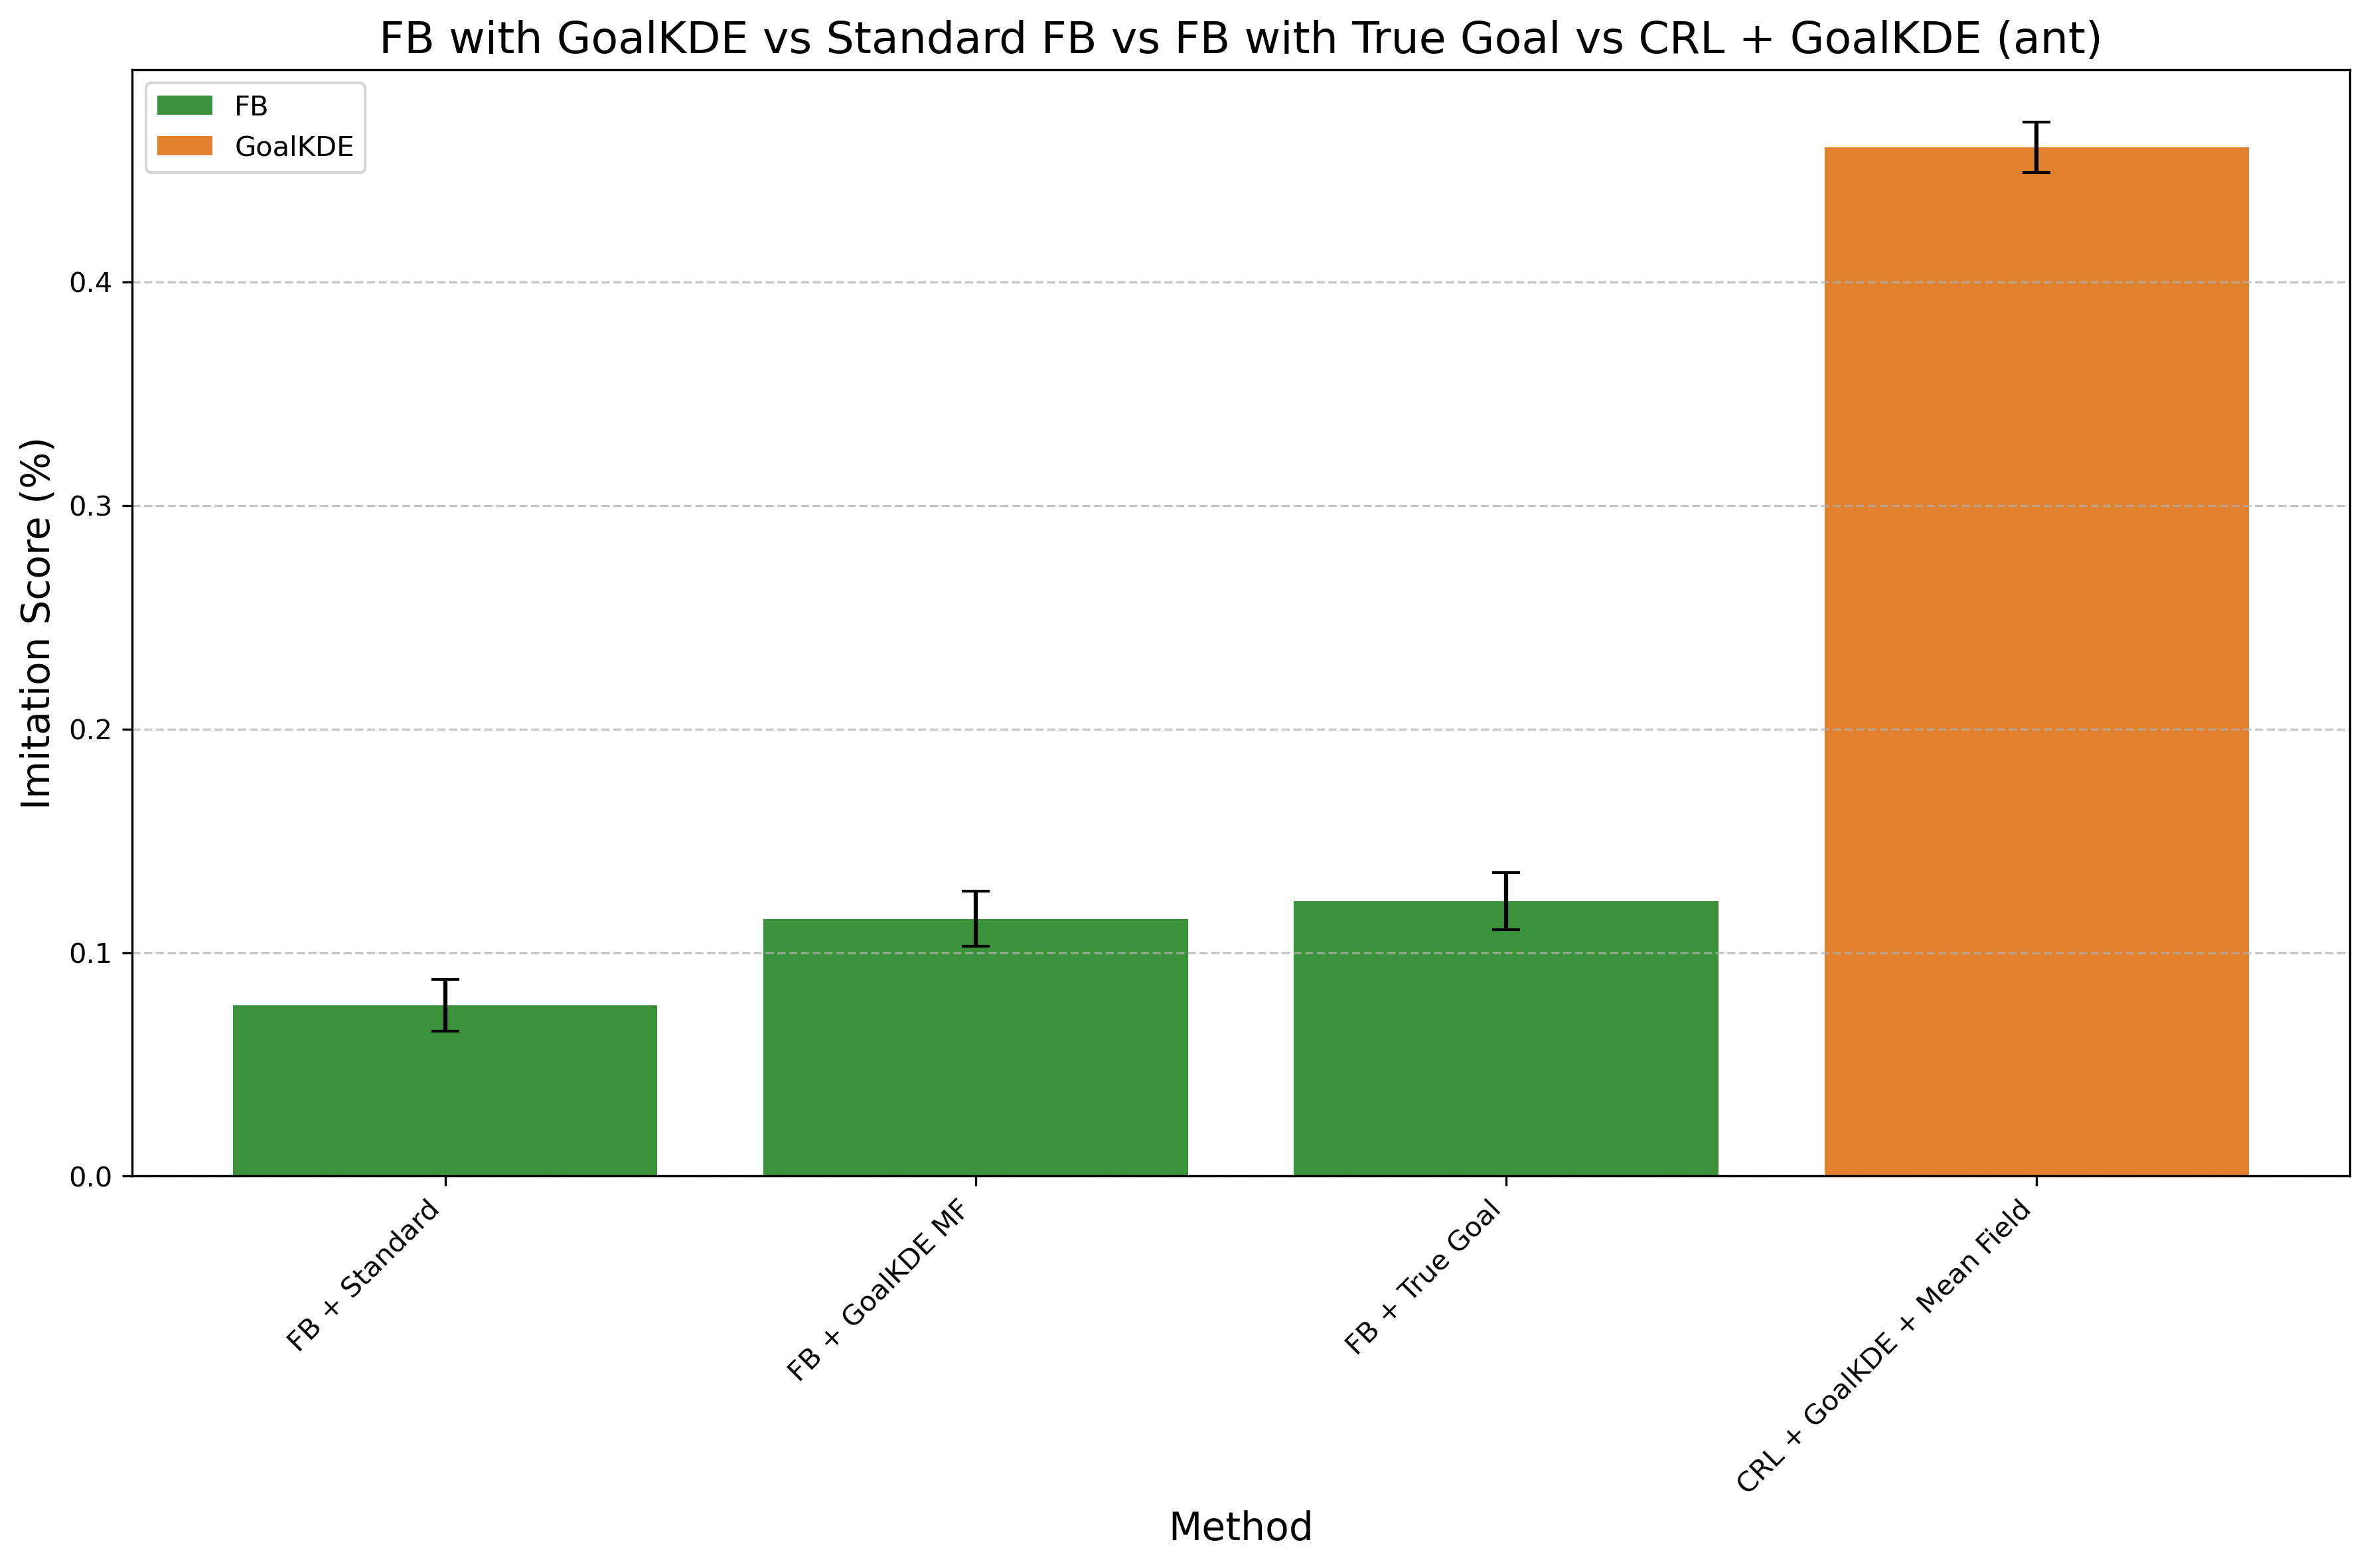

The data file committed next to this chart (first rows):
Method, Mean Difference, Std Error, Method Type
FB + Standard, 0.07652, 0.01154, FB
FB + GoalKDE MF, 0.1151, 0.01229, FB
FB + True Goal, 0.1231, 0.01277, FB
CRL + GoalKDE + Mean Field, 0.4603, 0.01123, GoalKDE
